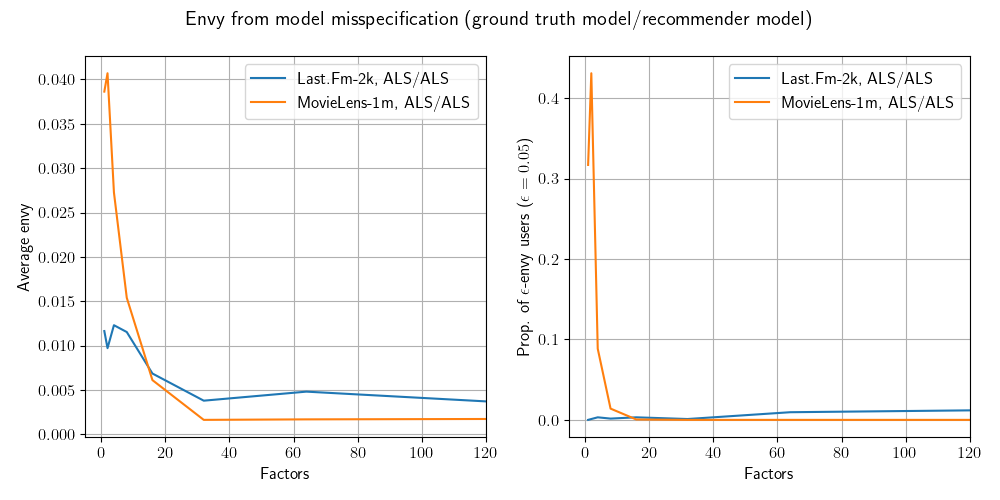

The table this chart was drawn from, first rows:
factors, mean_envy, prop_eps_envy, dataset
64, 0.004817, 0.009514, lastfm
256, 0.01077, 0.05867, lastfm
4, 0.0123, 0.003171, lastfm
8, 0.01153, 0.001586, lastfm
128, 0.00356, 0.01216, lastfm
32, 0.003798, 0.001057, lastfm
2, 0.009717, 0.001057, lastfm
1, 0.01164, 0.0, lastfm
16, 0.006858, 0.003171, lastfm
64, 0.001691, 0.0, movielens
256, 0.001733, 0.0, movielens
4, 0.02726, 0.0885, movielens
8, 0.01539, 0.014, movielens
128, 0.001741, 0.0, movielens
32, 0.001635, 0.0, movielens
2, 0.04069, 0.431, movielens
1, 0.03863, 0.317, movielens
16, 0.006116, 0.0005, movielens
